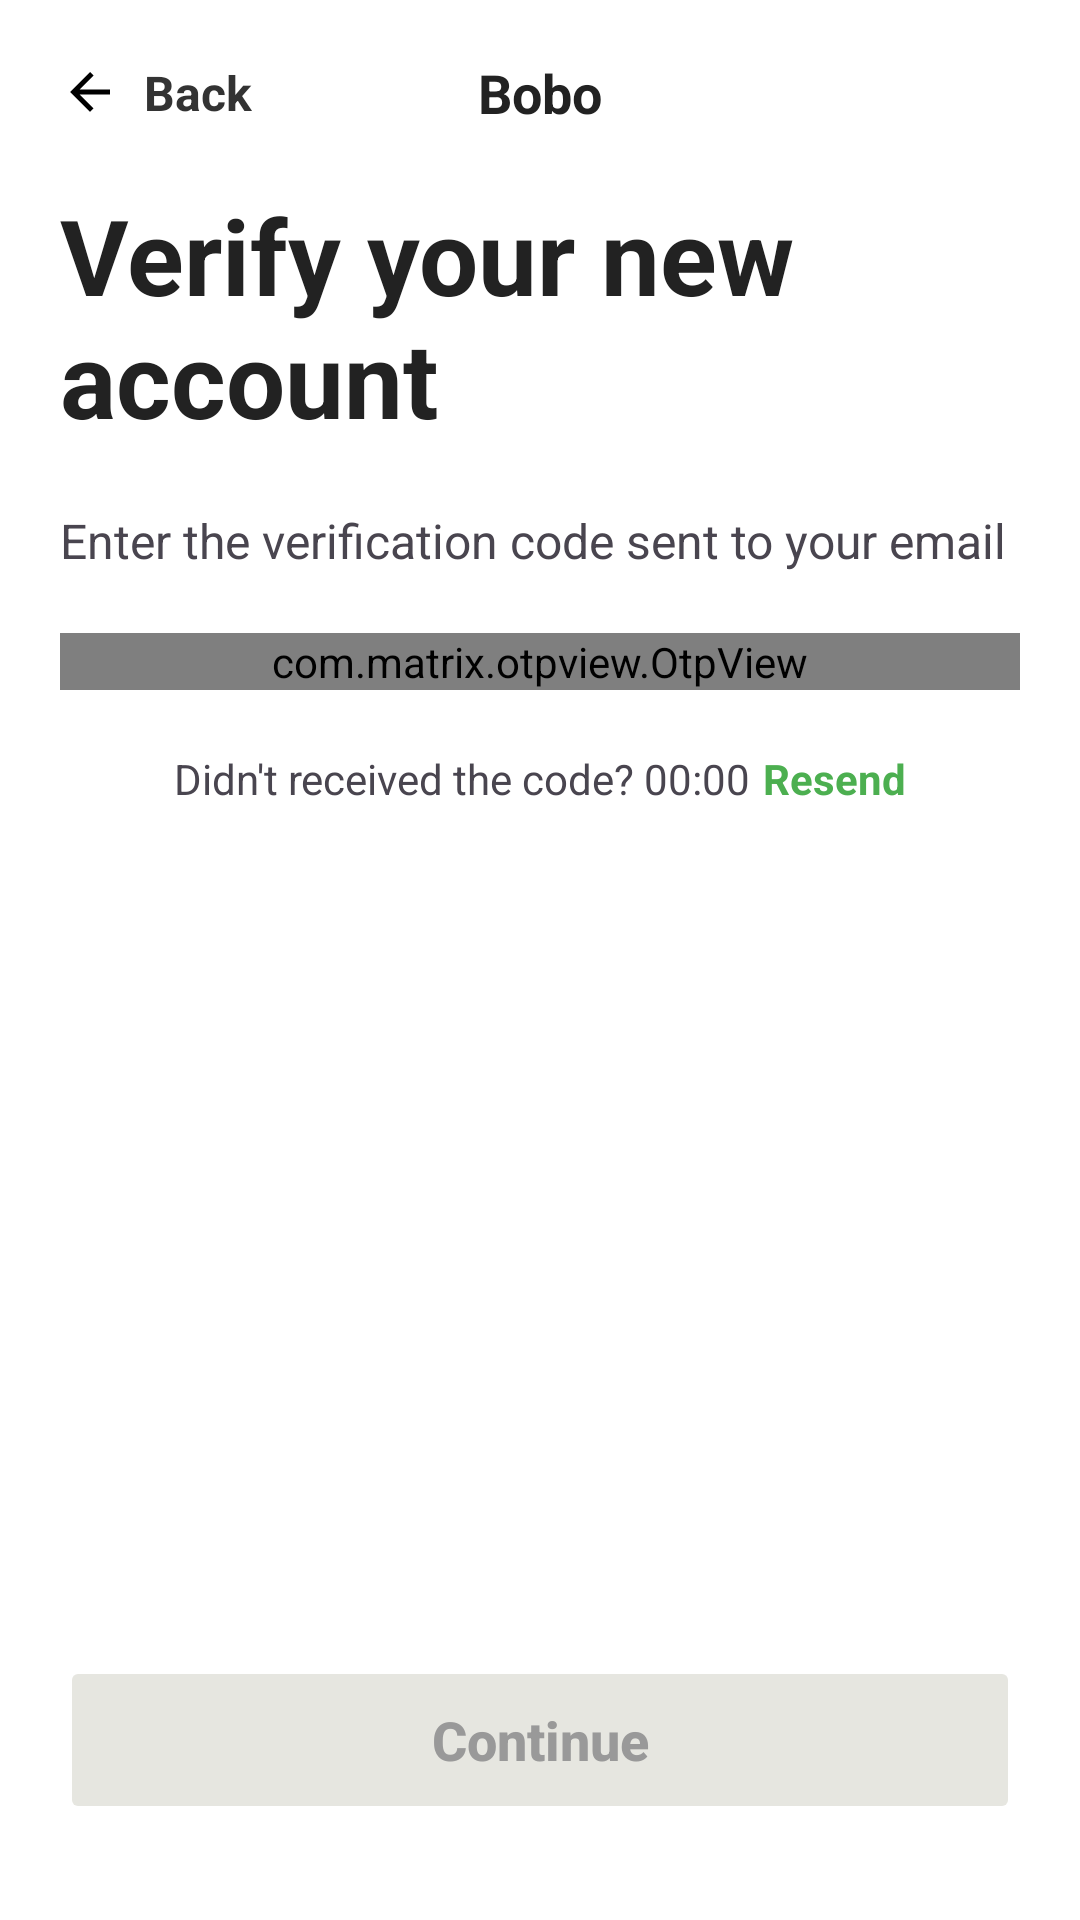

Produce the Android XML layout that renders to this screen, including the resource entries it uses.
<!-- AndroidManifest.xml: application theme Theme.Food_design -->
<!-- res/layout/otp_verify_activity.xml -->
<?xml version="1.0" encoding="utf-8"?>
<androidx.constraintlayout.widget.ConstraintLayout xmlns:android="http://schemas.android.com/apk/res/android"
    xmlns:tools="http://schemas.android.com/tools"
    android:layout_width="match_parent"
    android:layout_height="match_parent"
    xmlns:app="http://schemas.android.com/apk/res-auto"
    android:background="#FFFFFF"
    >

    <LinearLayout
        android:id="@+id/layoutBack"
        android:layout_width="wrap_content"
        android:layout_height="wrap_content"
        android:layout_marginStart="20dp"
        android:layout_marginTop="20dp"
        android:gravity="center_vertical"
        android:orientation="horizontal"
        app:layout_constraintStart_toStartOf="parent"
        app:layout_constraintTop_toTopOf="parent">

        <ImageView
            android:layout_width="20dp"
            android:layout_height="20dp"
            android:src="@drawable/ic_back"
            tools:ignore="ContentDescription" />

        <TextView
            android:layout_width="wrap_content"
            android:layout_height="wrap_content"
            android:text="@string/back"
            android:textColor="#333333"
            android:textSize="16sp"
            android:textStyle="bold"
            android:layout_marginStart="8dp"
            />

    </LinearLayout>

    <TextView
        android:id="@+id/txtLogo"
        android:layout_width="wrap_content"
        android:layout_height="wrap_content"
        android:text="@string/bobo"
        android:textColor="#222222"
        android:textSize="18sp"
        android:textStyle="bold"
        app:layout_constraintTop_toTopOf="@id/layoutBack"
        app:layout_constraintBottom_toBottomOf="@id/layoutBack"
        app:layout_constraintStart_toStartOf="parent"
        app:layout_constraintEnd_toEndOf="parent"/>

    <TextView
        android:id="@+id/textHeading"
        android:layout_width="0dp"
        android:layout_height="wrap_content"
        android:text="@string/verify_your_new_account"
        android:textSize="35sp"
        android:textStyle="bold"
        android:textColor="#222222"
        android:layout_marginTop="20dp"
        android:layout_margin="20dp"
        app:layout_constraintTop_toBottomOf="@id/layoutBack"
        app:layout_constraintStart_toStartOf="parent"
        app:layout_constraintEnd_toEndOf="parent"/>

    <TextView
        android:id="@+id/tvDescription"
        android:layout_width="0dp"
        android:layout_height="wrap_content"
        android:text="Enter the verification code sent to your email"
        android:textStyle="normal"
        android:textSize="16sp"
        android:layout_marginTop="20dp"
        android:layout_margin="20dp"
        app:layout_constraintTop_toBottomOf="@+id/textHeading"
        app:layout_constraintStart_toStartOf="parent"
        app:layout_constraintEnd_toEndOf="parent"/>

    <com.matrix.otpview.OtpView
        android:id="@+id/otpView"
        android:layout_width="match_parent"
        android:layout_height="wrap_content"
        android:layout_gravity="center"
        android:layout_margin="20dp"
        android:layout_marginTop="24dp"
        app:autoSize="true"
        app:borderColor="#D9D9D9"
        app:borderWidth="2dp"
        app:cornerRadius="16dp"
        app:highlightColor="#5B5FEF"
        app:inputType="number"
        app:itemSpacing="4dp"
        app:layout_constraintEnd_toEndOf="parent"
        app:layout_constraintHorizontal_bias="0.0"
        app:layout_constraintStart_toStartOf="parent"
        app:layout_constraintTop_toBottomOf="@+id/tvDescription"
        app:maxCountPerLine="6"
        app:shape="rectangle"
        app:squareColor="#FFFFFF"
        app:squareCount="6"
        app:squareHeight="64dp"
        app:textColor="#222222"
        app:textSize="22"
        app:textStyle="bold" />

    <LinearLayout
        android:id="@+id/tvTimer"
        android:layout_width="wrap_content"
        android:layout_height="wrap_content"
        android:orientation="horizontal"
        android:layout_marginTop="20dp"
        android:layout_margin="20dp"
        app:layout_constraintTop_toBottomOf="@+id/otpView"
        app:layout_constraintStart_toStartOf="parent"
        app:layout_constraintEnd_toEndOf="parent">

        <TextView
            android:layout_width="wrap_content"
            android:layout_height="wrap_content"
            android:text="Didn't received the code? 00:00"
            android:textSize="14sp"
            android:textStyle="normal" />

        <TextView
            android:layout_width="wrap_content"
            android:layout_height="wrap_content"
            android:text="@string/resend"
            android:layout_marginStart="4dp"
            android:textColor="@color/green"
            android:textStyle="bold" />
    </LinearLayout>

    <Button
        android:id="@+id/btnContinueOtp"
        android:layout_width="match_parent"
        android:layout_height="56dp"
        android:layout_marginStart="20dp"
        android:layout_marginEnd="20dp"
        android:layout_marginBottom="32dp"
        android:backgroundTint="#E6E6E0"
        android:enabled="false"
        android:text="@string/continue_label"
        android:textAllCaps="false"
        android:textColor="#999999"
        android:textSize="18sp"
        android:textStyle="bold"
        app:cornerRadius="16dp"
        app:layout_constraintBottom_toBottomOf="parent"
        app:layout_constraintStart_toStartOf="parent"
        app:layout_constraintEnd_toEndOf="parent" />

    <ProgressBar
        android:id="@+id/progressBar"
        android:layout_width="wrap_content"
        android:layout_height="wrap_content"
        android:visibility="gone"
        app:layout_constraintTop_toTopOf="parent"
        app:layout_constraintBottom_toBottomOf="parent"
        app:layout_constraintStart_toStartOf="parent"
        app:layout_constraintEnd_toEndOf="parent" />

</androidx.constraintlayout.widget.ConstraintLayout>
<!-- resources referenced by this layout -->
<resources>
  <color name="green">#4CAF50</color>
  <!-- drawable ic_back (drawable) -->
  <?xml version="1.0" encoding="utf-8"?>
  <vector xmlns:android="http://schemas.android.com/apk/res/android"
      android:width="24dp"
      android:height="24dp"
      android:viewportWidth="24"
      android:viewportHeight="24">
      <path
          android:fillColor="#000000"
          android:pathData="M20,11H7.83l5.59,-5.59L12,4l-8,8l8,8l1.41,-1.41L7.83,13H20v-2z" />
  </vector>
  <string name="back">Back</string>
  <string name="bobo">Bobo</string>
  <string name="continue_label">Continue</string>
  <string name="resend">Resend</string>
  <string name="verify_your_new_account">Verify your new account</string>
  <style name="Theme.Food_design" parent="Base.Theme.Food_design" />
  <style name="Base.Theme.Food_design" parent="Theme.Material3.DayNight.NoActionBar">
          
          
      </style>
</resources>
